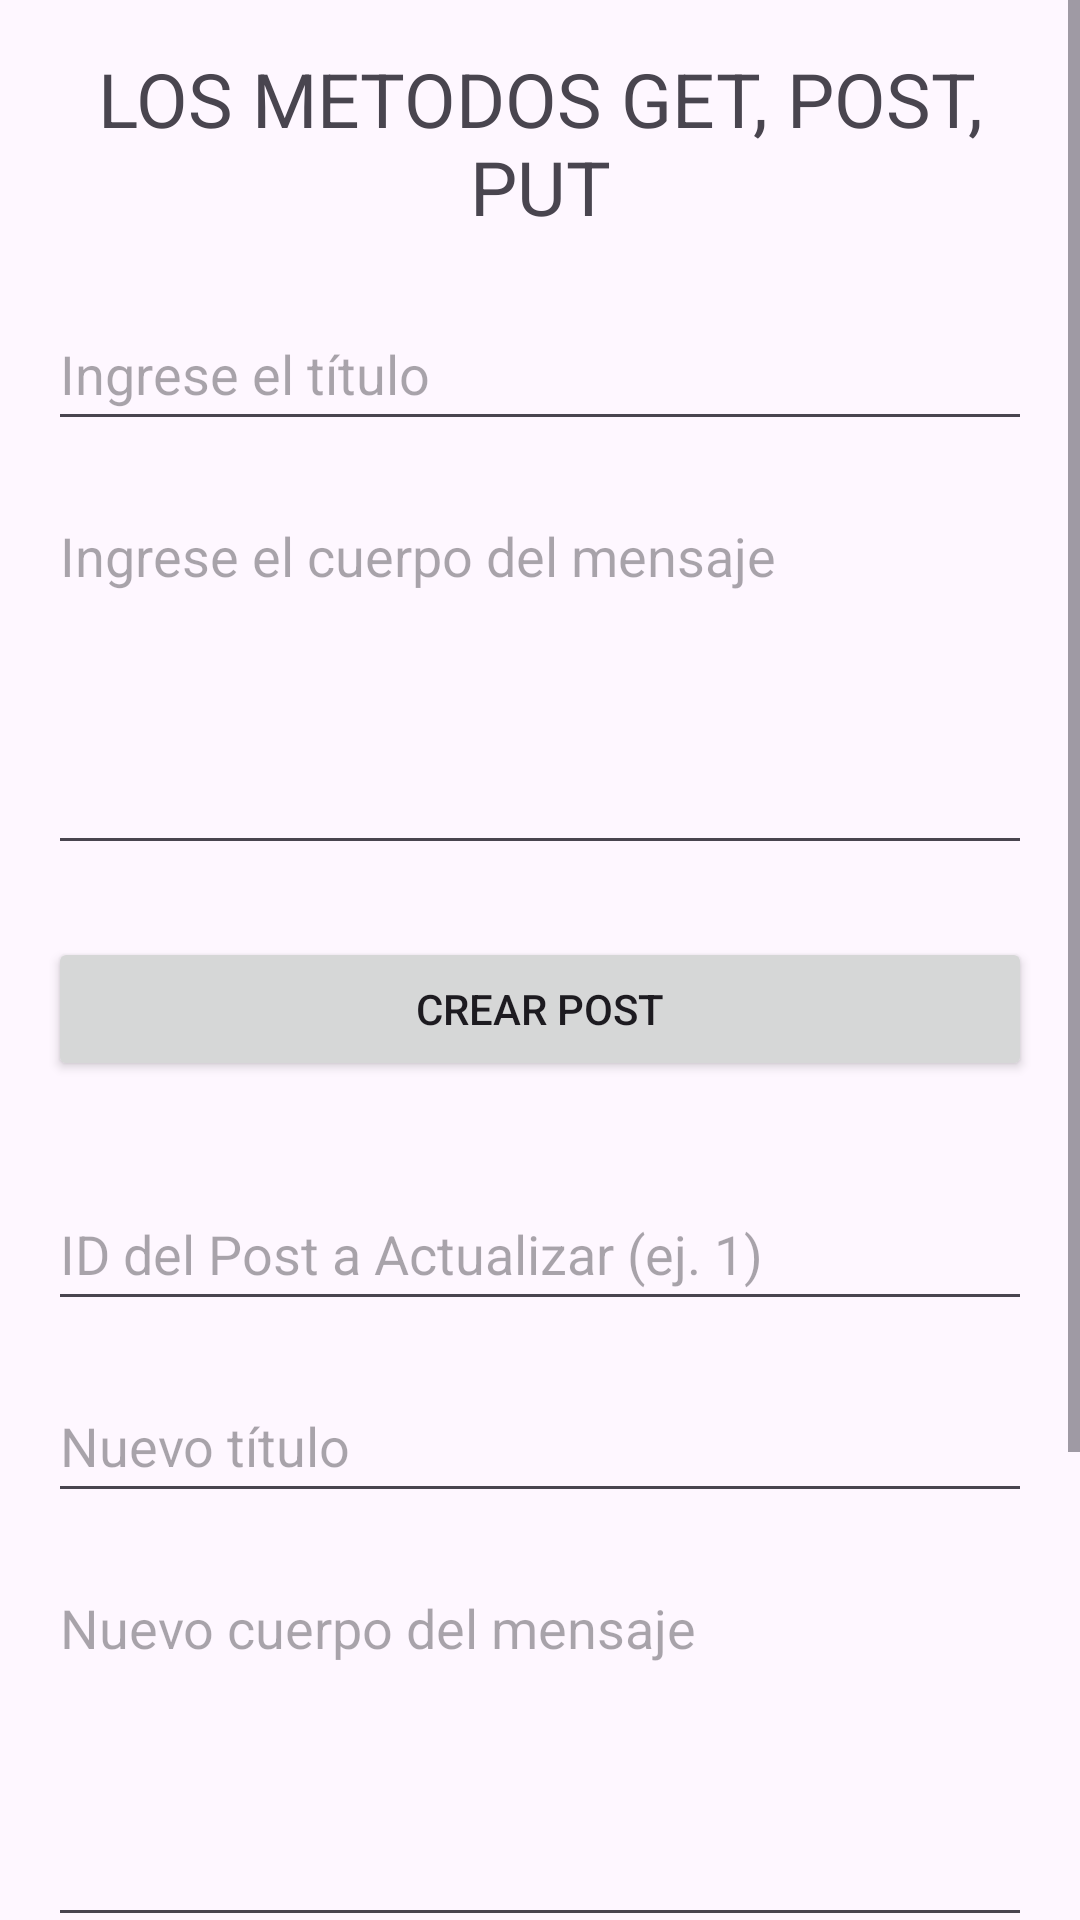

Produce the Android XML layout that renders to this screen, including the resource entries it uses.
<!-- AndroidManifest.xml: application theme Theme.Boll -->
<!-- res/layout/activity_main.xml -->
<?xml version="1.0" encoding="utf-8"?>
<ScrollView xmlns:android="http://schemas.android.com/apk/res/android"
    xmlns:tools="http://schemas.android.com/tools"
    android:layout_width="match_parent"
    android:layout_height="match_parent"
    tools:context=".MainActivity">

    <LinearLayout
        android:id="@+id/mainContainer"
        android:layout_width="match_parent"
        android:layout_height="wrap_content"
        android:orientation="vertical"
        android:padding="16dp">
        <TextView
            android:layout_width="match_parent"
            android:layout_height="wrap_content"
            android:text="LOS METODOS GET, POST, PUT"
            android:gravity="center"
            android:textSize="25dp" />

        <EditText
            android:id="@+id/editTextTitle"
            android:layout_width="match_parent"
            android:layout_height="wrap_content"
            android:hint="Ingrese el título"
            android:layout_marginTop="20dp"
            android:inputType="textCapSentences"
            android:minHeight="48dp" />

        <EditText
            android:id="@+id/editTextBody"
            android:layout_width="match_parent"
            android:layout_height="wrap_content"
            android:layout_marginTop="16dp"
            android:hint="Ingrese el cuerpo del mensaje"
            android:inputType="textMultiLine"
            android:lines="5"
            android:gravity="top"
            android:minHeight="48dp" />

        <Button
            android:id="@+id/buttonSubmit"
            android:layout_width="match_parent"
            android:layout_height="wrap_content"
            android:layout_marginTop="24dp"
            android:text="Crear Post" />


        <EditText
            android:id="@+id/editTextPostId"
            android:layout_width="match_parent"
            android:layout_height="wrap_content"
            android:layout_marginTop="32dp"
            android:hint="ID del Post a Actualizar (ej. 1)"
            android:inputType="number"
            android:minHeight="48dp" />

        <EditText
            android:id="@+id/editTextNewTitle"
            android:layout_width="match_parent"
            android:layout_height="wrap_content"
            android:layout_marginTop="16dp"
            android:hint="Nuevo título"
            android:inputType="textCapSentences"
            android:minHeight="48dp" />

        <EditText
            android:id="@+id/editTextNewBody"
            android:layout_width="match_parent"
            android:layout_height="wrap_content"
            android:layout_marginTop="16dp"
            android:hint="Nuevo cuerpo del mensaje"
            android:inputType="textMultiLine"
            android:lines="5"
            android:gravity="top"
            android:minHeight="48dp" />

        <Button
            android:id="@+id/buttonUpdate"
            android:layout_width="match_parent"
            android:layout_height="wrap_content"
            android:layout_marginTop="24dp"
            android:text="Actualizar Post" />


        <TextView
            android:id="@+id/textViewResponse"
            android:layout_width="match_parent"
            android:layout_height="wrap_content"
            android:layout_marginTop="24dp"
            android:text="Respuesta de la API:"
            android:textStyle="bold"
            android:textSize="16sp" />

        <TextView
            android:id="@+id/textViewApiResult1"
            android:layout_width="match_parent"
            android:layout_height="wrap_content"
            android:layout_marginTop="8dp"
            android:text=""
            android:textSize="14sp" />


        <androidx.recyclerview.widget.RecyclerView
            android:id="@+id/recyclerView"
            android:layout_width="match_parent"
            android:layout_height="wrap_content"
            android:layout_marginTop="24dp"
            android:padding="8dp"
            android:nestedScrollingEnabled="false"
            android:scrollbars="vertical" />
    </LinearLayout>
</ScrollView>
<!-- resources referenced by this layout -->
<resources>
  <style name="Theme.Boll" parent="Base.Theme.Boll" />
  <style name="Base.Theme.Boll" parent="Theme.Material3.DayNight.NoActionBar">
          
          
      </style>
</resources>
